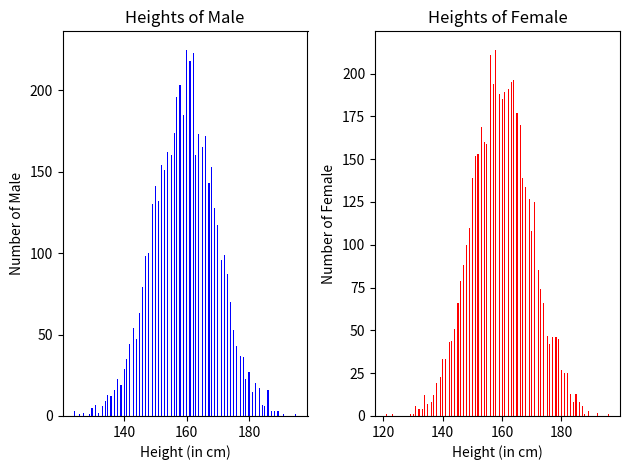
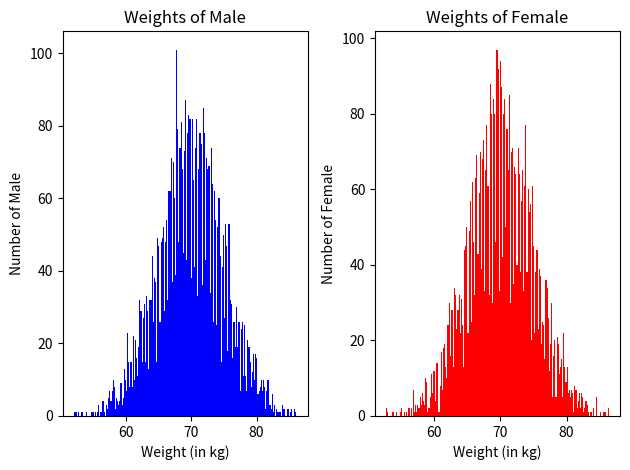
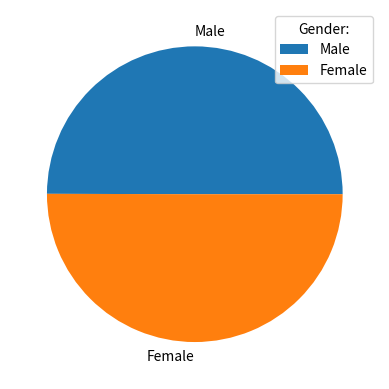
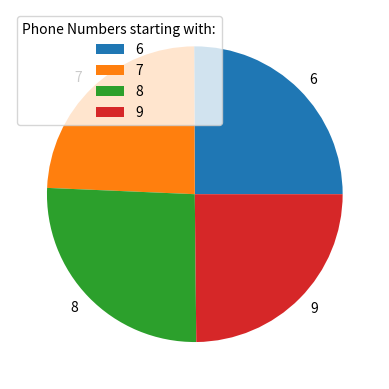
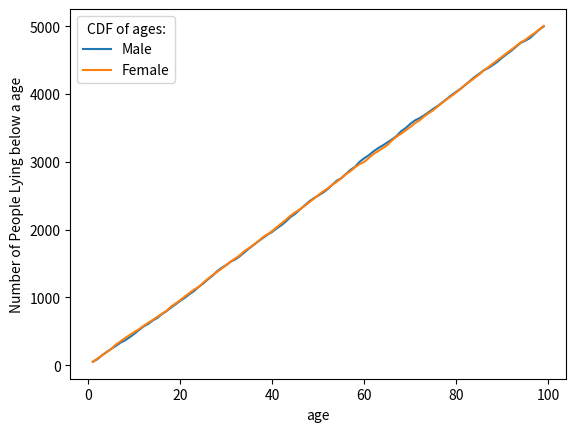
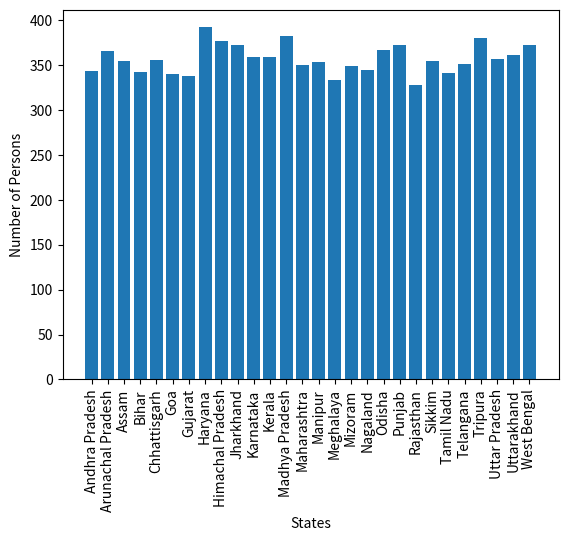

The matplotlib source for these figures, in order:
from collections import Counter
import numpy as np
import matplotlib.pyplot as plt
from numpy import random

# -----------------------------------------------Q1----------------------------------------------


def randGen():
    # create a file named dataset.txt
    output_file = open("dataset.txt", "w")

    # uniformly distributed integer between 1 and 100
    Age = random.uniform(low=1, high=100, size=10000).astype(int)

    # randomly marked as Male or Female
    Gender = random.choice(['Male', 'Female'], size=(10000))

    # randomly chosen from the 28 States of India
    State = random.choice(
        ["Andhra Pradesh", "Arunachal Pradesh", "Assam", "Bihar", "Chhattisgarh", "Goa", "Gujarat", "Haryana", "Himachal Pradesh", "Jharkhand", "Karnataka", "Kerala", "Madhya Pradesh", "Maharashtra",
            "Manipur", "Meghalaya", "Mizoram", "Nagaland", "Odisha", "Punjab", "Rajasthan", "Sikkim", "Tamil Nadu", "Telangana", "Tripura", "Uttar Pradesh", "Uttarakhand", "West Bengal"],
        size=(10000)
    )

    # random 10-digit numbers starting with 6, 7, 8 or 9
    Phone_number = []
    first_digit = random.choice([6, 7, 8, 9], size=(10000))
    for i in range(10000):
        remaining_digits = random.randint(low=1, high=9, size=(9))
        Phone_number.append(
            str(first_digit[i]) + ''.join(map(str, remaining_digits)))

    # Gaussian distributed real number with mean 160 cm and deviation 10 cm
    Height = random.normal(loc=160, scale=10, size=(10000))

    # Gaussian distributed real number with mean 70 kg and deviation 5 kg
    Weight = random.normal(loc=70, scale=5, size=(10000))

    # printing data into the file dataset.txt
    for i in range(10000):
        print("{}, {}, {}, {}, {} cm, {} kg".format(Age[i], Gender[i], State[i], Phone_number[i], round(
            Height[i], 2), round(Weight[i], 2)), file=output_file)

    output_file.close()

# -----------------------------------------------Q2----------------------------------------------


class Person:

    def __init__(self, Age, Gender, State, phone, Height, Weight):
        self.Age = int(Age)
        self.Gender = Gender
        self.State = State
        self.phone = phone
        self.Height = float(Height)
        self.Weight = float(Weight)

    def setAge(self):
        return (self.Age)

    def setGender(self):
        return (self.Gender)

    def setState(self):
        return (self.State)

    def setPhone(self):
        return (self.phone[0])

    def setHeight(self):
        return (self.Height)

    def setWeight(self):
        return (self.Weight)

    # -----------------------------------------------Q3----------------------------------------------
    # Generate 10000 instances of the Person class with data read from dataset.txt.


if __name__ == "__main__":
    randGen()
    Persons = []
    input_file = open("dataset.txt", "r")
    for line in input_file:  # for loop will loop 10,000 times
        x = line.split(", ")
        Persons.append(Person(x[0], x[1], x[2], x[3], x[4][:4], x[5][:4]))
    input_file.close()

    # -----------------------------------------------Q4----------------------------------------------

    append_file = open("dataset.txt", "a")
    totalWeight = 0
    totalHeight = 0
    for inst in Persons:
        totalHeight += inst.setHeight()  # Calculating totalHeight
        totalWeight += inst.setWeight()  # Calculating total Weight
    print("Average Height : ", round(totalHeight/10000, 2), file=append_file)
    print("Average Weight : ", round(
        totalWeight/10000, 2), file=append_file, end="")
    append_file.close()

    # -----------------------------------------------Q5----------------------------------------------

    maleHeight = []
    femaleHeight = []
    maleWeight = []
    femaleWeight = []
    maleAge = []
    femaleAge = []
    State = []
    Gender = [0, 0]
    Phone = [0, 0, 0, 0]

    for obj in Persons:
        State.append(obj.setState())

        if(obj.setGender() == "Male"):
            maleHeight.append(obj.setHeight())
            maleWeight.append(obj.setWeight())
            Gender[0] += 1
            maleAge.append(obj.setAge())
        else:
            femaleHeight.append(obj.setHeight())
            femaleWeight.append(obj.setWeight())
            Gender[1] += 1
            femaleAge.append(obj.setAge())

        if(obj.setPhone() == "6"):
            Phone[0] += 1
        elif(obj.setPhone() == "7"):
            Phone[1] += 1
        elif(obj.setPhone() == "8"):
            Phone[2] += 1
        elif(obj.setPhone() == "9"):
            Phone[3] += 1

    # creates two subplots, namely, histogram of male and female Heights
    plt.figure()
    plt.subplot(1, 2, 1)
    plt.hist(maleHeight, bins=200, color="blue")
    plt.title("Heights of Male")
    plt.xlabel('Height (in cm)')
    plt.ylabel('Number of Male')
    plt.subplot(1, 2, 2)
    plt.hist(femaleHeight, bins=200, color="red")
    plt.title("Heights of Female")
    plt.xlabel('Height (in cm)')
    plt.ylabel('Number of Female')
    plt.tight_layout()
    plt.savefig("height.jpg")

    # creates two subplots,histogram of male and female Weights
    plt.figure()
    plt.subplot(1, 2, 1)
    plt.hist(maleWeight, bins=200, color="blue")
    plt.title("Weights of Male")
    plt.xlabel('Weight (in kg)')
    plt.ylabel('Number of Male')
    plt.subplot(1, 2, 2)
    plt.hist(femaleWeight, bins=200, color="red")
    plt.title("Weights of Female")
    plt.xlabel('Weight (in kg)')
    plt.ylabel('Number of Female')
    plt.tight_layout()
    plt.savefig("weight.jpg")

    # creates a pie chart of male and female Gender
    plt.figure()
    plt.pie(Gender, labels=["Male", "Female"])
    plt.legend(title="Gender:", loc="best")
    plt.savefig("gender.jpg")

    # creates a pie chart of numbers starting with 6, 7, 8 and 9
    plt.figure()
    plt.pie(Phone, labels=["6", "7", "8", "9"])
    plt.legend(title="Phone Numbers starting with:", loc="best")
    plt.savefig("phone.jpg")

    # creates two line plots (with legend) of cumulative distribution function of male Age and female Age
    plt.figure()
    x1 = list(Counter(sorted(maleAge)).keys())
    y1 = list(Counter(sorted(maleAge)).values())
    cdfMale = np.cumsum(y1)
    x2 = list(Counter(sorted(femaleAge)).keys())
    y2 = list(Counter(sorted(femaleAge)).values())
    cdfFemale = np.cumsum(y2)
    plt.plot(x1, cdfMale, label="Male")
    plt.plot(x2, cdfFemale, label="Female")
    plt.legend(title="CDF of ages:", loc="best")
    plt.xlabel('age')
    plt.ylabel('Number of People Lying below a age')
    plt.savefig("age.jpg")

    # creates bar plot with State name on x-axis and number of people in that State (based on the dataset) as the bar Height
    plt.figure()
    x = list(Counter(sorted(State)).keys())
    y = list(Counter(sorted(State)).values())
    plt.bar(x, y)
    plt.xticks(x, x, rotation='vertical')
    plt.xlabel('States')
    plt.ylabel('Number of Persons')
    plt.savefig("state.jpg", bbox_inches='tight')
